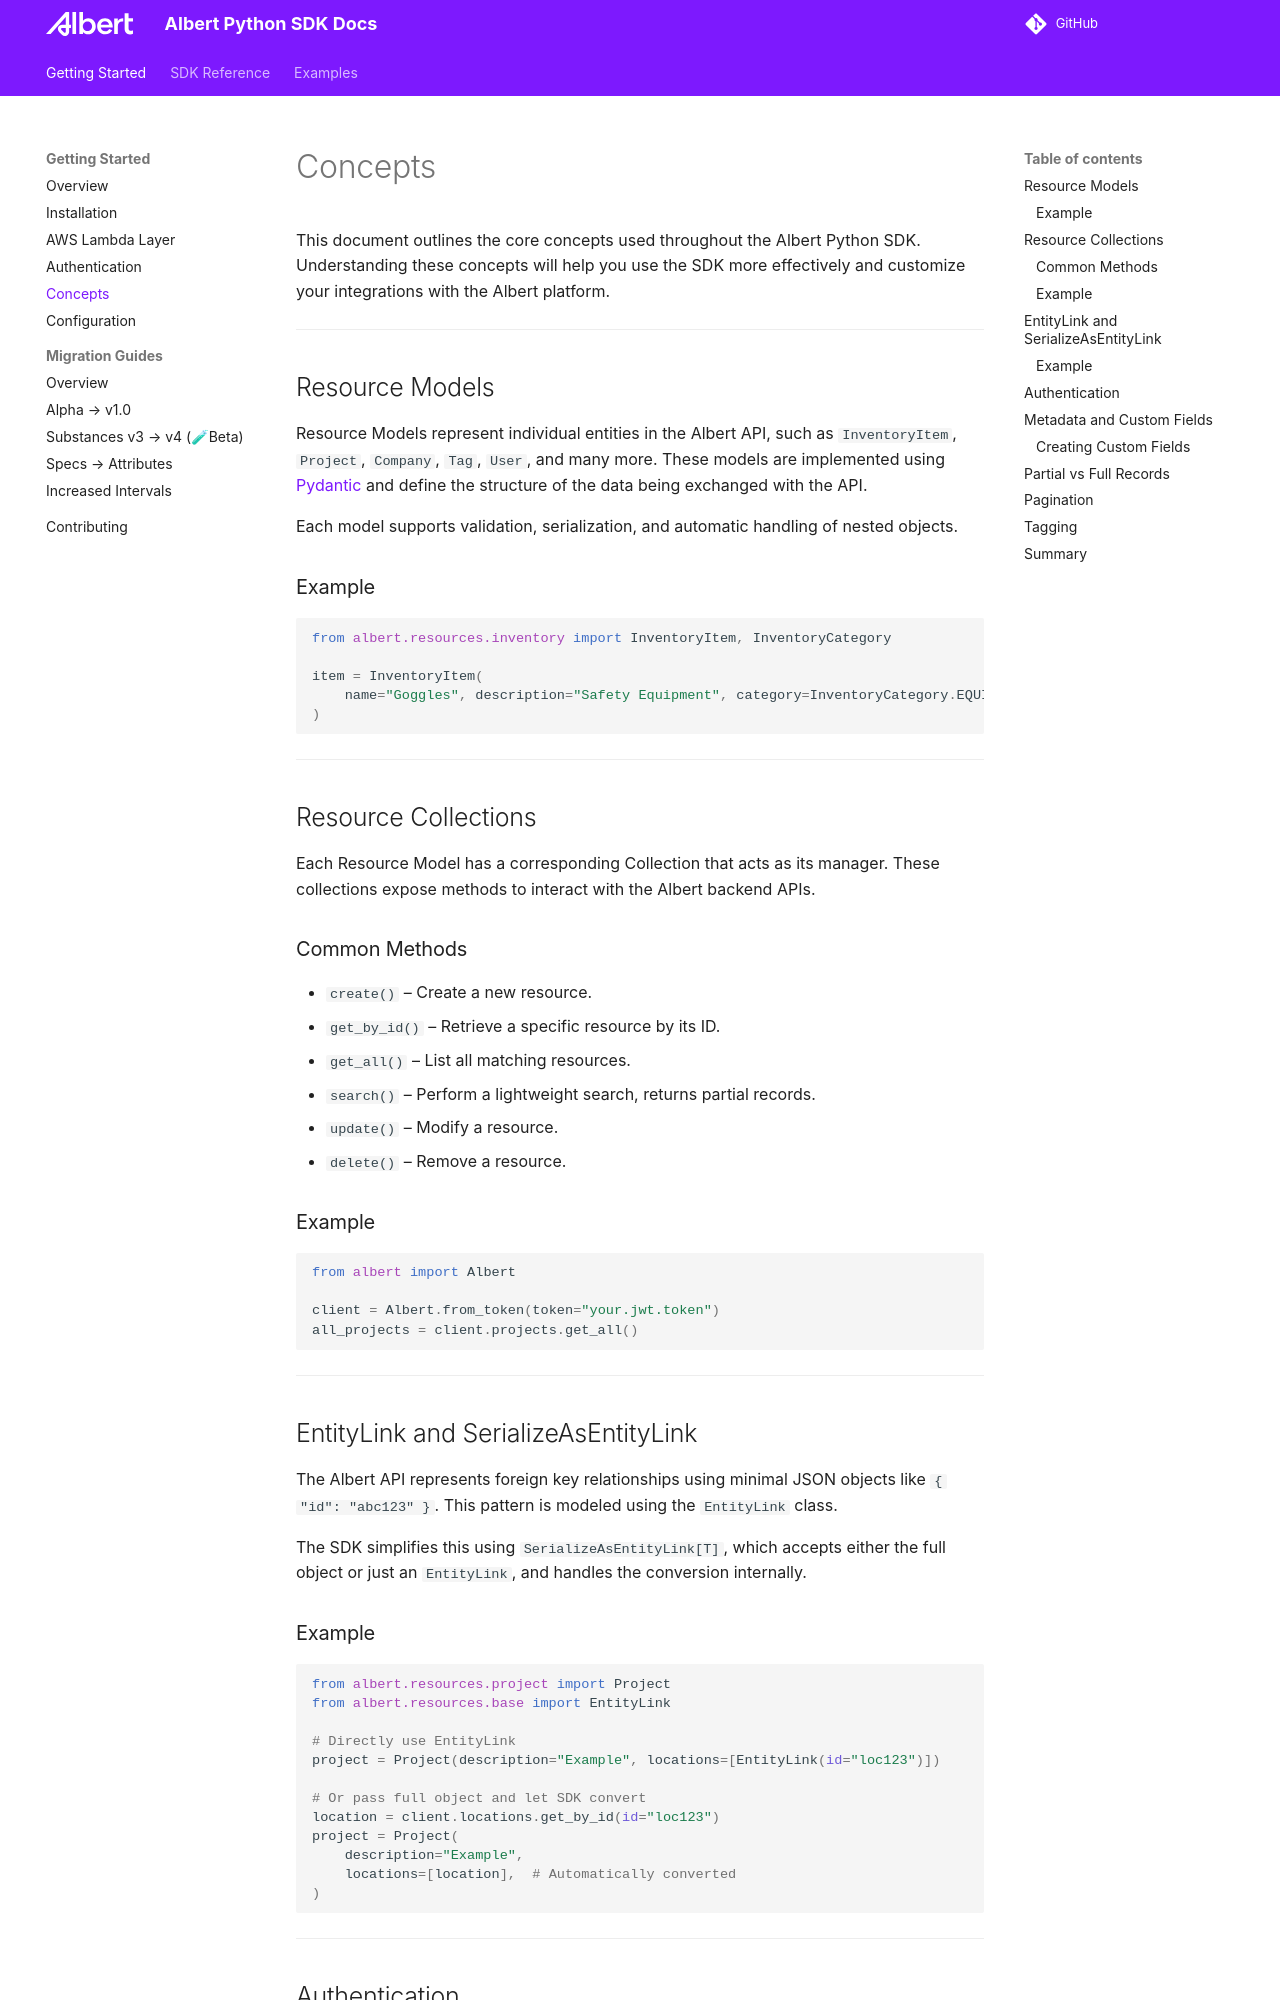

repository: albert-labs/albert-python · page: albert-python/1.77.0/concepts/index.html · generator: mkdocs

# Concepts

This document outlines the core concepts used throughout the Albert Python SDK. Understanding these concepts will help you use the SDK more effectively and customize your integrations with the Albert platform.

---

## Resource Models

Resource Models represent individual entities in the Albert API, such as `InventoryItem`, `Project`, `Company`, `Tag`, `User`, and many more. These models are implemented using [Pydantic](https://docs.pydantic.dev/) and define the structure of the data being exchanged with the API.

Each model supports validation, serialization, and automatic handling of nested objects.

### Example

```python
from albert.resources.inventory import InventoryItem, InventoryCategory

item = InventoryItem(
    name="Goggles", description="Safety Equipment", category=InventoryCategory.EQUIPMENT
)
```

---

## Resource Collections

Each Resource Model has a corresponding Collection that acts as its manager. These collections expose methods to interact with the Albert backend APIs.

### Common Methods

- `create()` – Create a new resource.
- `get_by_id()` – Retrieve a specific resource by its ID.
- `get_all()` – List all matching resources.
- `search()` – Perform a lightweight search, returns partial records.
- `update()` – Modify a resource.
- `delete()` – Remove a resource.

### Example

```python
from albert import Albert

client = Albert.from_token(token="your.jwt.token")
all_projects = client.projects.get_all()
```

---

## EntityLink and SerializeAsEntityLink

The Albert API represents foreign key relationships using minimal JSON objects like `{ "id": "abc123" }`. This pattern is modeled using the `EntityLink` class.

The SDK simplifies this using `SerializeAsEntityLink[T]`, which accepts either the full object or just an `EntityLink`, and handles the conversion internally.

### Example

```python
from albert.resources.project import Project
from albert.resources.base import EntityLink

# Directly use EntityLink
project = Project(description="Example", locations=[EntityLink(id="loc123")])

# Or pass full object and let SDK convert
location = client.locations.get_by_id(id="loc123")
project = Project(
    description="Example",
    locations=[location],  # Automatically converted
)
```

---
